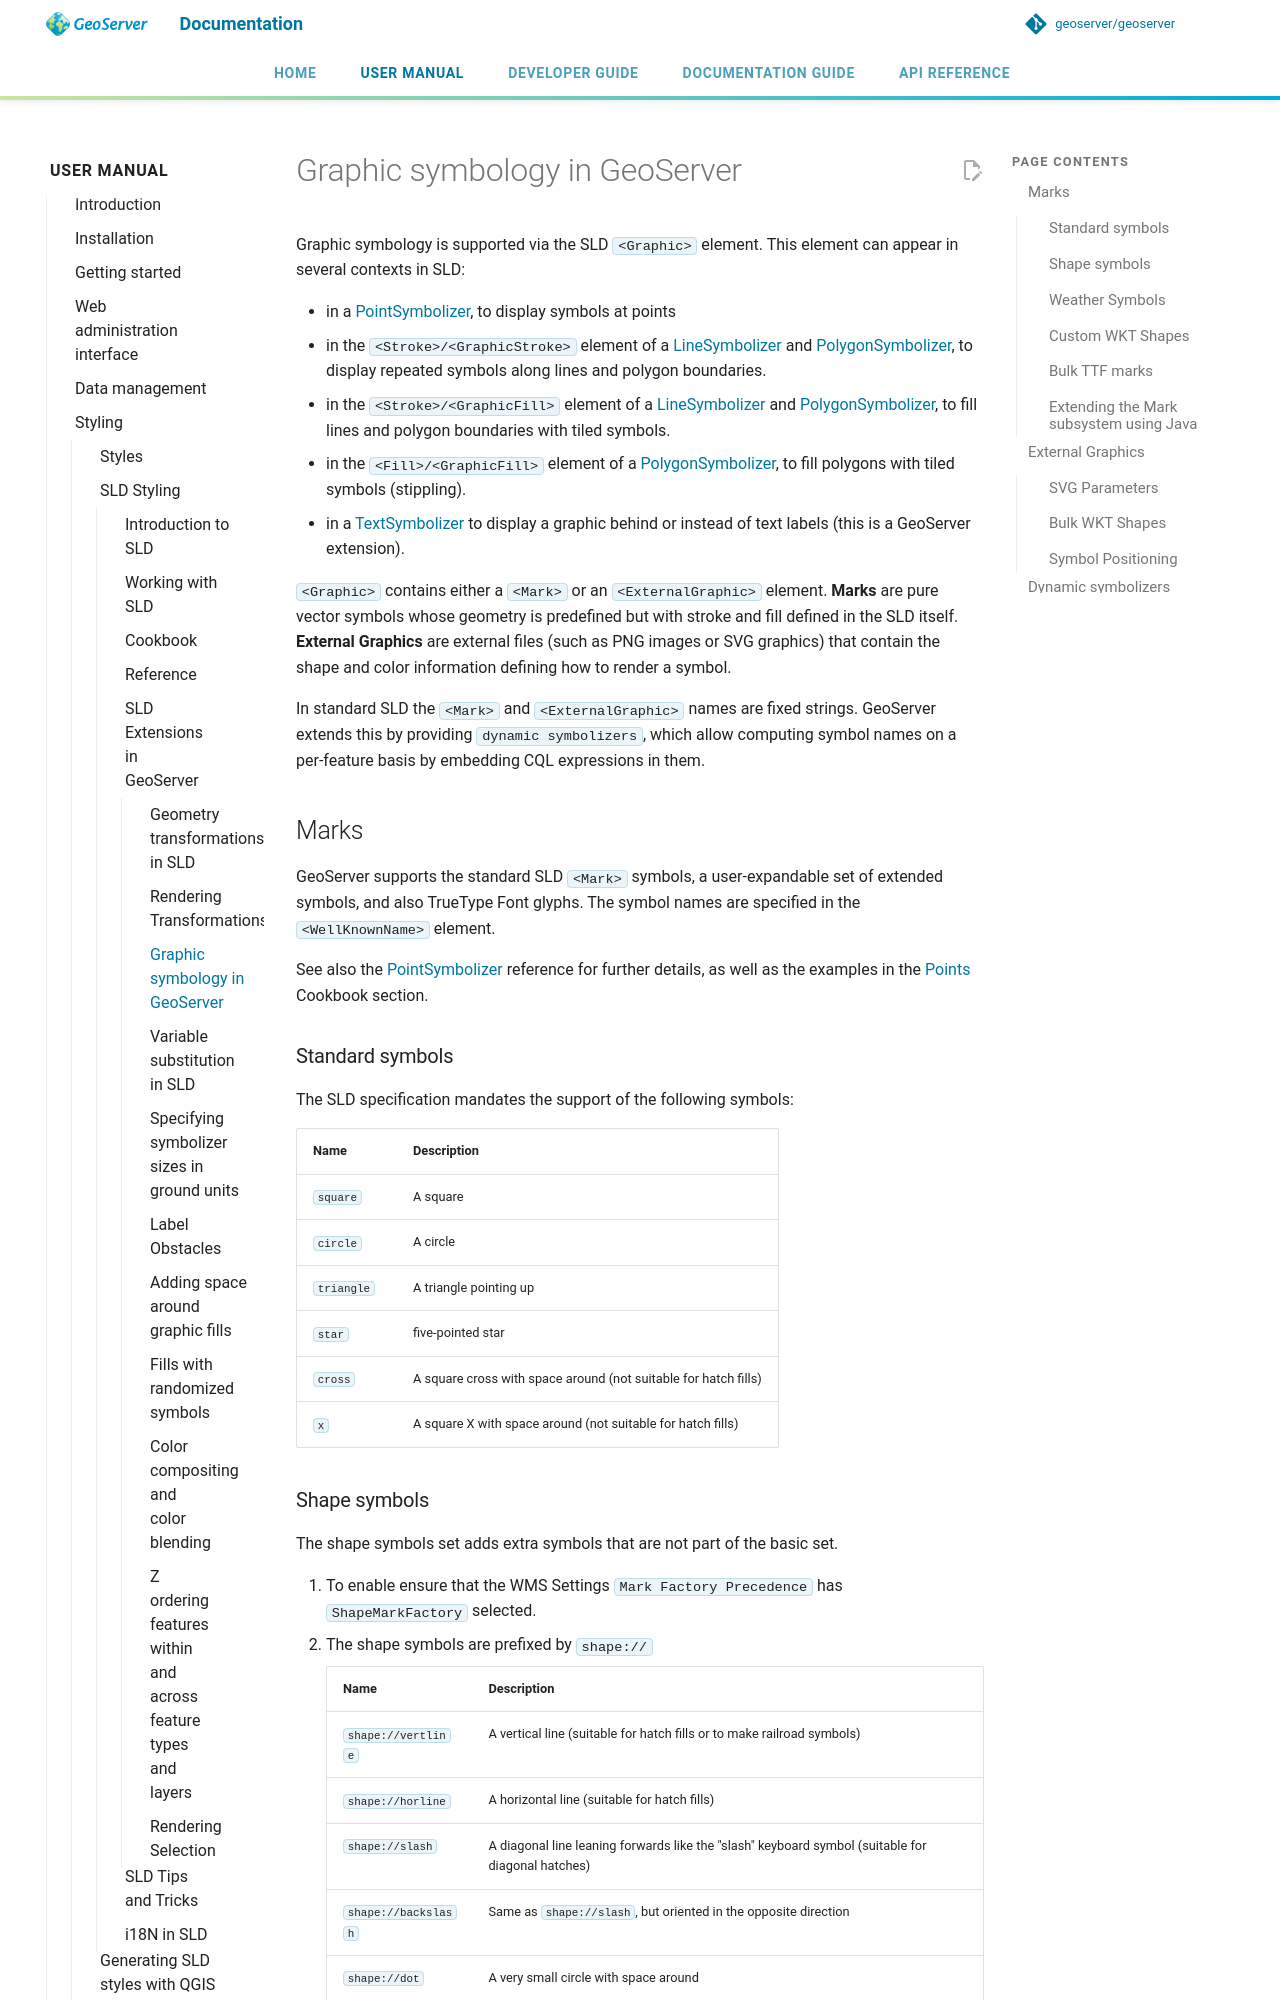

repository: petersmythe/geoserver · page: latest/en/user/styling/sld/extensions/pointsymbols/index.html · generator: mkdocs

# Graphic symbology in GeoServer

Graphic symbology is supported via the SLD `<Graphic>` element. This element can appear in several contexts in SLD:

- in a [PointSymbolizer](../reference/pointsymbolizer.md), to display symbols at points
- in the `<Stroke>/<GraphicStroke>` element of a [LineSymbolizer](../reference/linesymbolizer.md) and [PolygonSymbolizer](../reference/polygonsymbolizer.md), to display repeated symbols along lines and polygon boundaries.
- in the `<Stroke>/<GraphicFill>` element of a [LineSymbolizer](../reference/linesymbolizer.md) and [PolygonSymbolizer](../reference/polygonsymbolizer.md), to fill lines and polygon boundaries with tiled symbols.
- in the `<Fill>/<GraphicFill>` element of a [PolygonSymbolizer](../reference/polygonsymbolizer.md), to fill polygons with tiled symbols (stippling).
- in a [TextSymbolizer](../reference/textsymbolizer.md) to display a graphic behind or instead of text labels (this is a GeoServer extension).

`<Graphic>` contains either a `<Mark>` or an `<ExternalGraphic>` element. **Marks** are pure vector symbols whose geometry is predefined but with stroke and fill defined in the SLD itself. **External Graphics** are external files (such as PNG images or SVG graphics) that contain the shape and color information defining how to render a symbol.

In standard SLD the `<Mark>` and `<ExternalGraphic>` names are fixed strings. GeoServer extends this by providing `dynamic symbolizers`, which allow computing symbol names on a per-feature basis by embedding CQL expressions in them.

## Marks

GeoServer supports the standard SLD `<Mark>` symbols, a user-expandable set of extended symbols, and also TrueType Font glyphs. The symbol names are specified in the `<WellKnownName>` element.

See also the [PointSymbolizer](../reference/pointsymbolizer.md) reference for further details, as well as the examples in the [Points](../cookbook/points.md) Cookbook section.

### Standard symbols

The SLD specification mandates the support of the following symbols:

| **Name** | **Description** |
|----|----|
| `square` | A square |
| `circle` | A circle |
| `triangle` | A triangle pointing up |
| `star` | five-pointed star |
| `cross` | A square cross with space around (not suitable for hatch fills) |
| `x` | A square X with space around (not suitable for hatch fills) |
